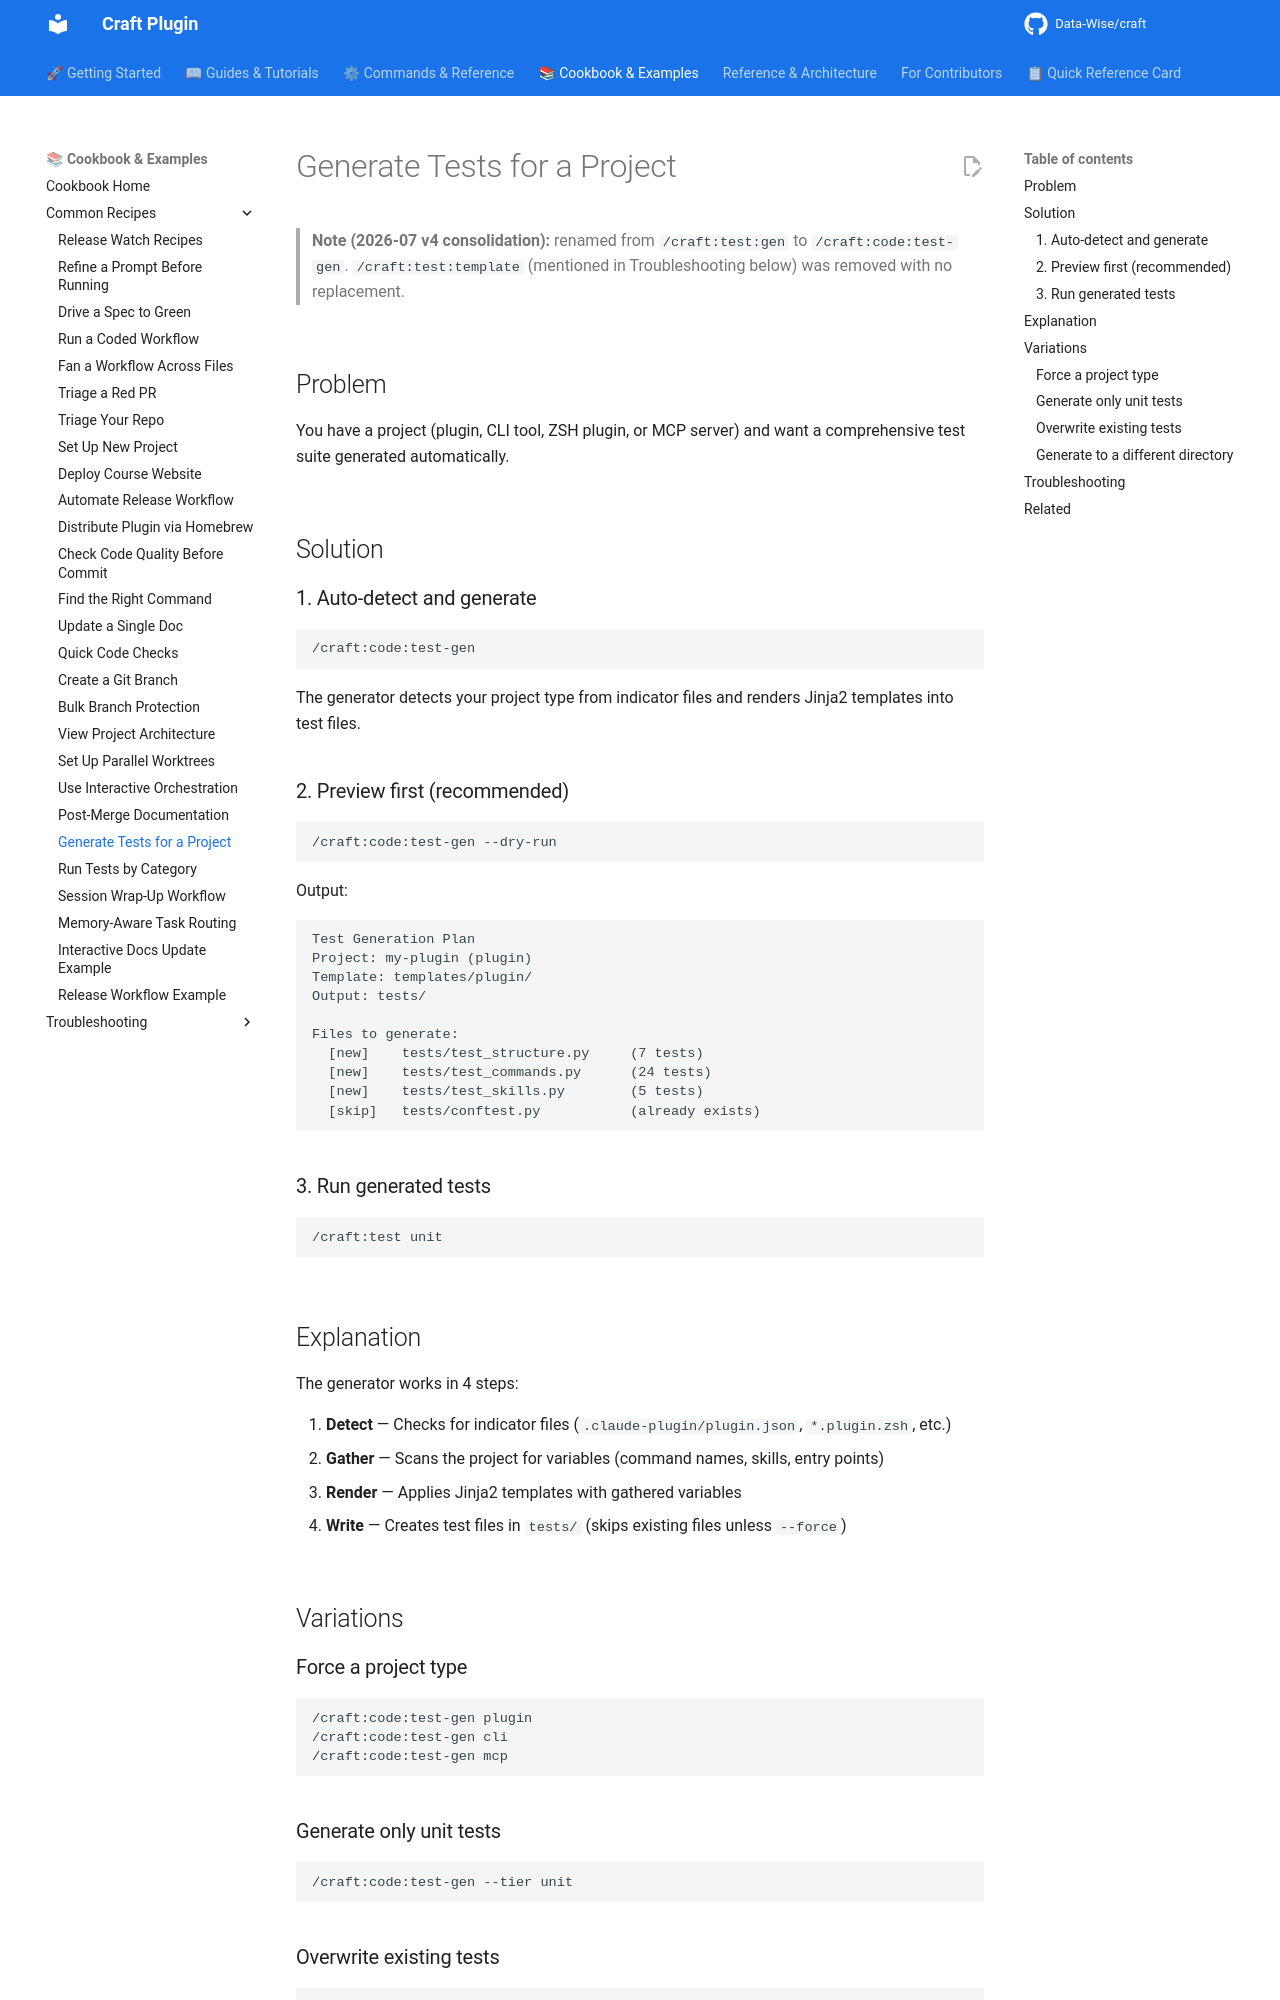

repository: Data-Wise/craft · page: cookbook/common/generate-tests-for-project/index.html · generator: mkdocs

---
title: "Generate Tests for a Project"
description: "Auto-detect project type and generate a full test suite with /craft:code:test-gen (renamed from /craft:test:gen in v4)"
category: "cookbook"
level: "beginner"
time_estimate: "5 minutes"
related:
  - guide/test-commands.md
  - guide/test-architecture.md
  - tutorials/testing-quickstart.md
---

# Generate Tests for a Project

> **Note (2026-07 v4 consolidation):** renamed from `/craft:test:gen` to
> `/craft:code:test-gen`. `/craft:test:template` (mentioned in
> Troubleshooting below) was removed with no replacement.

## Problem

You have a project (plugin, CLI tool, ZSH plugin, or MCP server) and want a comprehensive test suite generated automatically.

## Solution

### 1. Auto-detect and generate

```bash
/craft:code:test-gen
```

The generator detects your project type from indicator files and renders Jinja2 templates into test files.

### 2. Preview first (recommended)

```bash
/craft:code:test-gen --dry-run
```

Output:

```text
Test Generation Plan
Project: my-plugin (plugin)
Template: templates/plugin/
Output: tests/

Files to generate:
  [new]    tests/test_structure.py     (7 tests)
  [new]    tests/test_commands.py      (24 tests)
  [new]    tests/test_skills.py        (5 tests)
  [skip]   tests/conftest.py           (already exists)
```

### 3. Run generated tests

```bash
/craft:test unit
```

## Explanation

The generator works in 4 steps:

1. **Detect** — Checks for indicator files (`.claude-plugin/plugin.json`, `*.plugin.zsh`, etc.)
2. **Gather** — Scans the project for variables (command names, skills, entry points)
3. **Render** — Applies Jinja2 templates with gathered variables
4. **Write** — Creates test files in `tests/` (skips existing files unless `--force`)

## Variations

### Force a project type

```bash
/craft:code:test-gen plugin
/craft:code:test-gen cli
/craft:code:test-gen mcp
```

### Generate only unit tests

```bash
/craft:code:test-gen --tier unit
```
